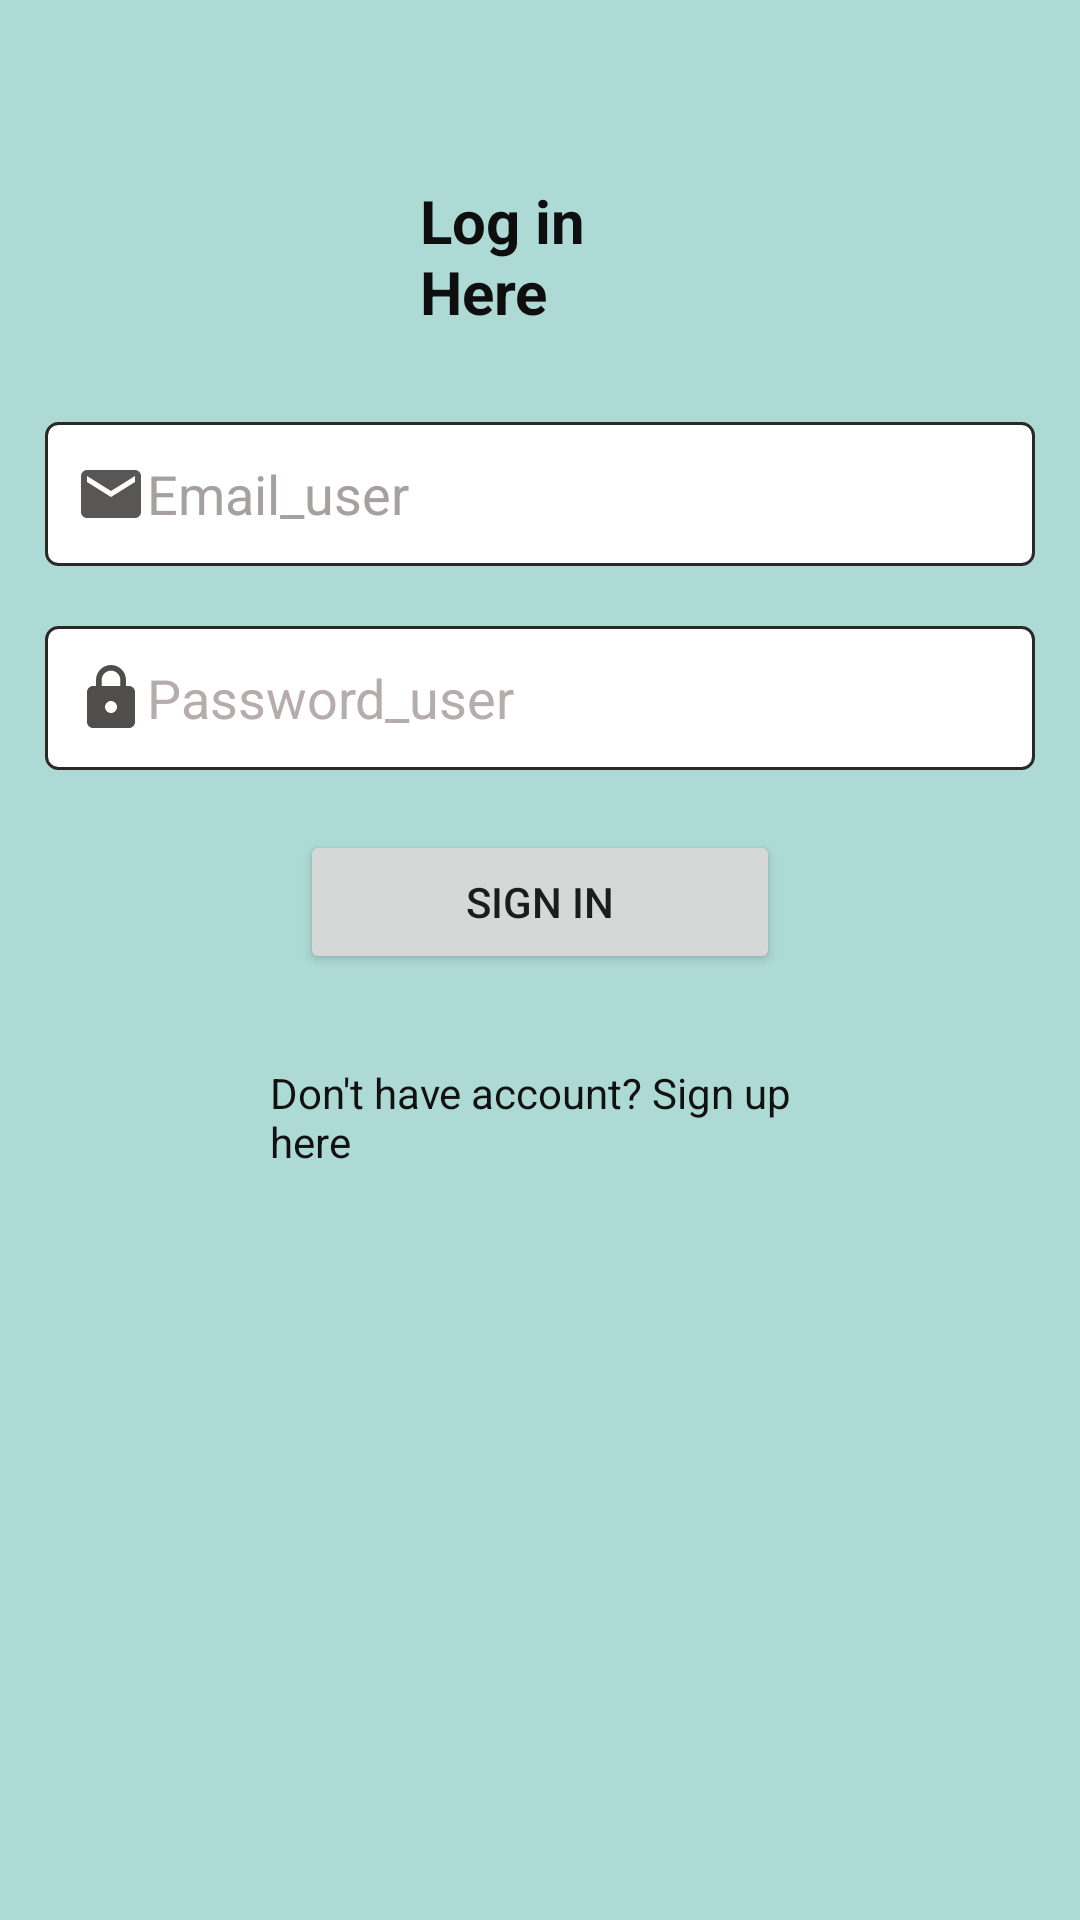

Reconstruct the res/layout file that produces this screen, plus the resources it refers to.
<!-- AndroidManifest.xml: application theme Theme.Mechanic_Zone -->
<!-- res/layout/activity_login_user.xml -->
<?xml version="1.0" encoding="utf-8"?>
<LinearLayout xmlns:android="http://schemas.android.com/apk/res/android"
    xmlns:app="http://schemas.android.com/apk/res-auto"
    xmlns:tools="http://schemas.android.com/tools"
    android:layout_width="match_parent"
    android:layout_height="match_parent"
    android:background="#AEDAD6"
    android:gravity="right"
    android:orientation="vertical"
    tools:context=".ClientUser.LoginUser"
    tools:ignore="RtlHardcoded">

    <LinearLayout
        android:layout_width="match_parent"
        android:layout_height="match_parent"

        android:orientation="vertical"
        tools:ignore="UselessParent">

        <TextView
            android:id="@+id/loginU"
            android:layout_width="match_parent"
            android:layout_height="wrap_content"
            android:layout_marginStart="130dp"
            android:layout_marginTop="50dp"
            android:layout_marginEnd="120dp"
            android:padding="10dp"
            android:text="@string/log_in_here"
            android:textColor="#0E0E0E"
            android:textColorHighlight="#100202"
            android:textSize="20sp"
            android:textStyle="bold" />


        <EditText
            android:id="@+id/email_userL"
            android:layout_width="match_parent"
            android:layout_height="wrap_content"
            android:layout_marginLeft="15dp"
            android:layout_marginTop="20dp"
            android:layout_marginRight="15dp"
            android:textColor="#000000"
            android:autofillHints=""
            android:background="@drawable/edit_text_background"
            android:drawableStart="@drawable/ic_baseline_email_24"
            android:ems="10"
            android:hint="@string/email_user"
            android:inputType="textEmailAddress"
            android:minHeight="48dp"
            android:paddingStart="10dp"
            android:textColorHint="#A6A0A0"
            tools:ignore="RtlSymmetry" />

        <EditText
            android:id="@+id/password_userL"
            android:layout_width="match_parent"
            android:layout_height="wrap_content"
            android:layout_marginLeft="15dp"
            android:layout_marginTop="20dp"
            android:layout_marginRight="15dp"
            android:textColor="#000000"
            android:autofillHints=""
            android:background="@drawable/edit_text_background"
            android:drawableStart="@drawable/password_lock"
            android:ems="10"
            android:hint="@string/password_user"
            android:inputType="textPassword"
            android:minHeight="48dp"
            android:paddingStart="10dp"
            android:textColorHint="#B5ADAD"
            tools:ignore="RtlSymmetry" />

        <Button
            android:id="@+id/loginbuttonU"
            android:layout_width="match_parent"
            android:layout_height="wrap_content"
            android:layout_marginLeft="100dp"
            android:layout_marginTop="20dp"
            android:layout_marginRight="100dp"
            android:text="@string/sign_in" />

        <TextView
            android:id="@+id/switchToSignUp"
            android:layout_width="match_parent"
            android:layout_height="wrap_content"
            android:layout_marginLeft="80dp"
            android:layout_marginTop="20dp"
            android:layout_marginRight="80dp"
            android:padding="10dp"
            android:text="@string/don_t_have_account_sign_up_here"
            android:textColor="#121111" />

        <ProgressBar
            android:id="@+id/progressbar1"
            style="?android:attr/progressBarStyle"
            android:layout_width="match_parent"
            android:layout_height="wrap_content"
            android:layout_marginTop="20dp"
            android:visibility="invisible" />
    </LinearLayout>
</LinearLayout>
<!-- resources referenced by this layout -->
<resources>
  <!-- drawable edit_text_background (drawable) -->
  <?xml version="1.0" encoding="utf-8"?>
  <shape xmlns:android="http://schemas.android.com/apk/res/android">
      <solid android:color="#FFFFFF" /> 
  
      <stroke android:color="#2B2828"
          android:width="1dp"/>
      <corners android:radius="4dp"
  
          />
  
  </shape>
  <!-- drawable ic_baseline_email_24 (drawable) -->
  <vector android:height="24dp" android:tint="#595755"
      android:viewportHeight="24" android:viewportWidth="24"
      android:width="24dp" xmlns:android="http://schemas.android.com/apk/res/android">
      <path android:fillColor="#4E4A4A" android:pathData="M20,4L4,4c-1.1,0 -1.99,0.9 -1.99,2L2,18c0,1.1 0.9,2 2,2h16c1.1,0 2,-0.9 2,-2L22,6c0,-1.1 -0.9,-2 -2,-2zM20,8l-8,5 -8,-5L4,6l8,5 8,-5v2z"/>
  </vector>
  <!-- drawable password_lock (drawable) -->
  <vector android:height="24dp" android:tint="#504E4C"
      android:viewportHeight="24" android:viewportWidth="24"
      android:width="24dp" xmlns:android="http://schemas.android.com/apk/res/android">
      <path android:fillColor="#454242" android:pathData="M18,8h-1L17,6c0,-2.76 -2.24,-5 -5,-5S7,3.24 7,6v2L6,8c-1.1,0 -2,0.9 -2,2v10c0,1.1 0.9,2 2,2h12c1.1,0 2,-0.9 2,-2L20,10c0,-1.1 -0.9,-2 -2,-2zM12,17c-1.1,0 -2,-0.9 -2,-2s0.9,-2 2,-2 2,0.9 2,2 -0.9,2 -2,2zM15.1,8L8.9,8L8.9,6c0,-1.71 1.39,-3.1 3.1,-3.1 1.71,0 3.1,1.39 3.1,3.1v2z"/>
  </vector>
  <string name="don_t_have_account_sign_up_here">Don\'t have account? Sign up here</string>
  <string name="email_user">Email_user</string>
  <string name="log_in_here">Log in Here</string>
  <string name="password_user">Password_user</string>
  <string name="sign_in">Sign in</string>
  <style name="Theme.Mechanic_Zone" parent="Theme.MaterialComponents.DayNight.DarkActionBar">
          
          <item name="colorPrimary">@color/purple_500</item>
          <item name="colorPrimaryVariant">@color/purple_700</item>
          <item name="colorOnPrimary">@color/white</item>
          
          <item name="colorSecondary">@color/teal_200</item>
          <item name="colorSecondaryVariant">@color/teal_700</item>
          <item name="colorOnSecondary">@color/black</item>
          
          <item name="android:statusBarColor" tools:targetApi="21">?attr/colorPrimaryVariant</item>
          
      </style>
  <!-- not gathered from this repository: default colours our renderer supplied (Android Studio template values) -->
  <color name="purple_500">#FF6200EE</color>
  <color name="purple_700">#FF3700B3</color>
  <color name="teal_200">#FF03DAC5</color>
  <color name="teal_700">#FF018786</color>
  <color name="black">#FF000000</color>
  <color name="white">#FFFFFFFF</color>
</resources>
